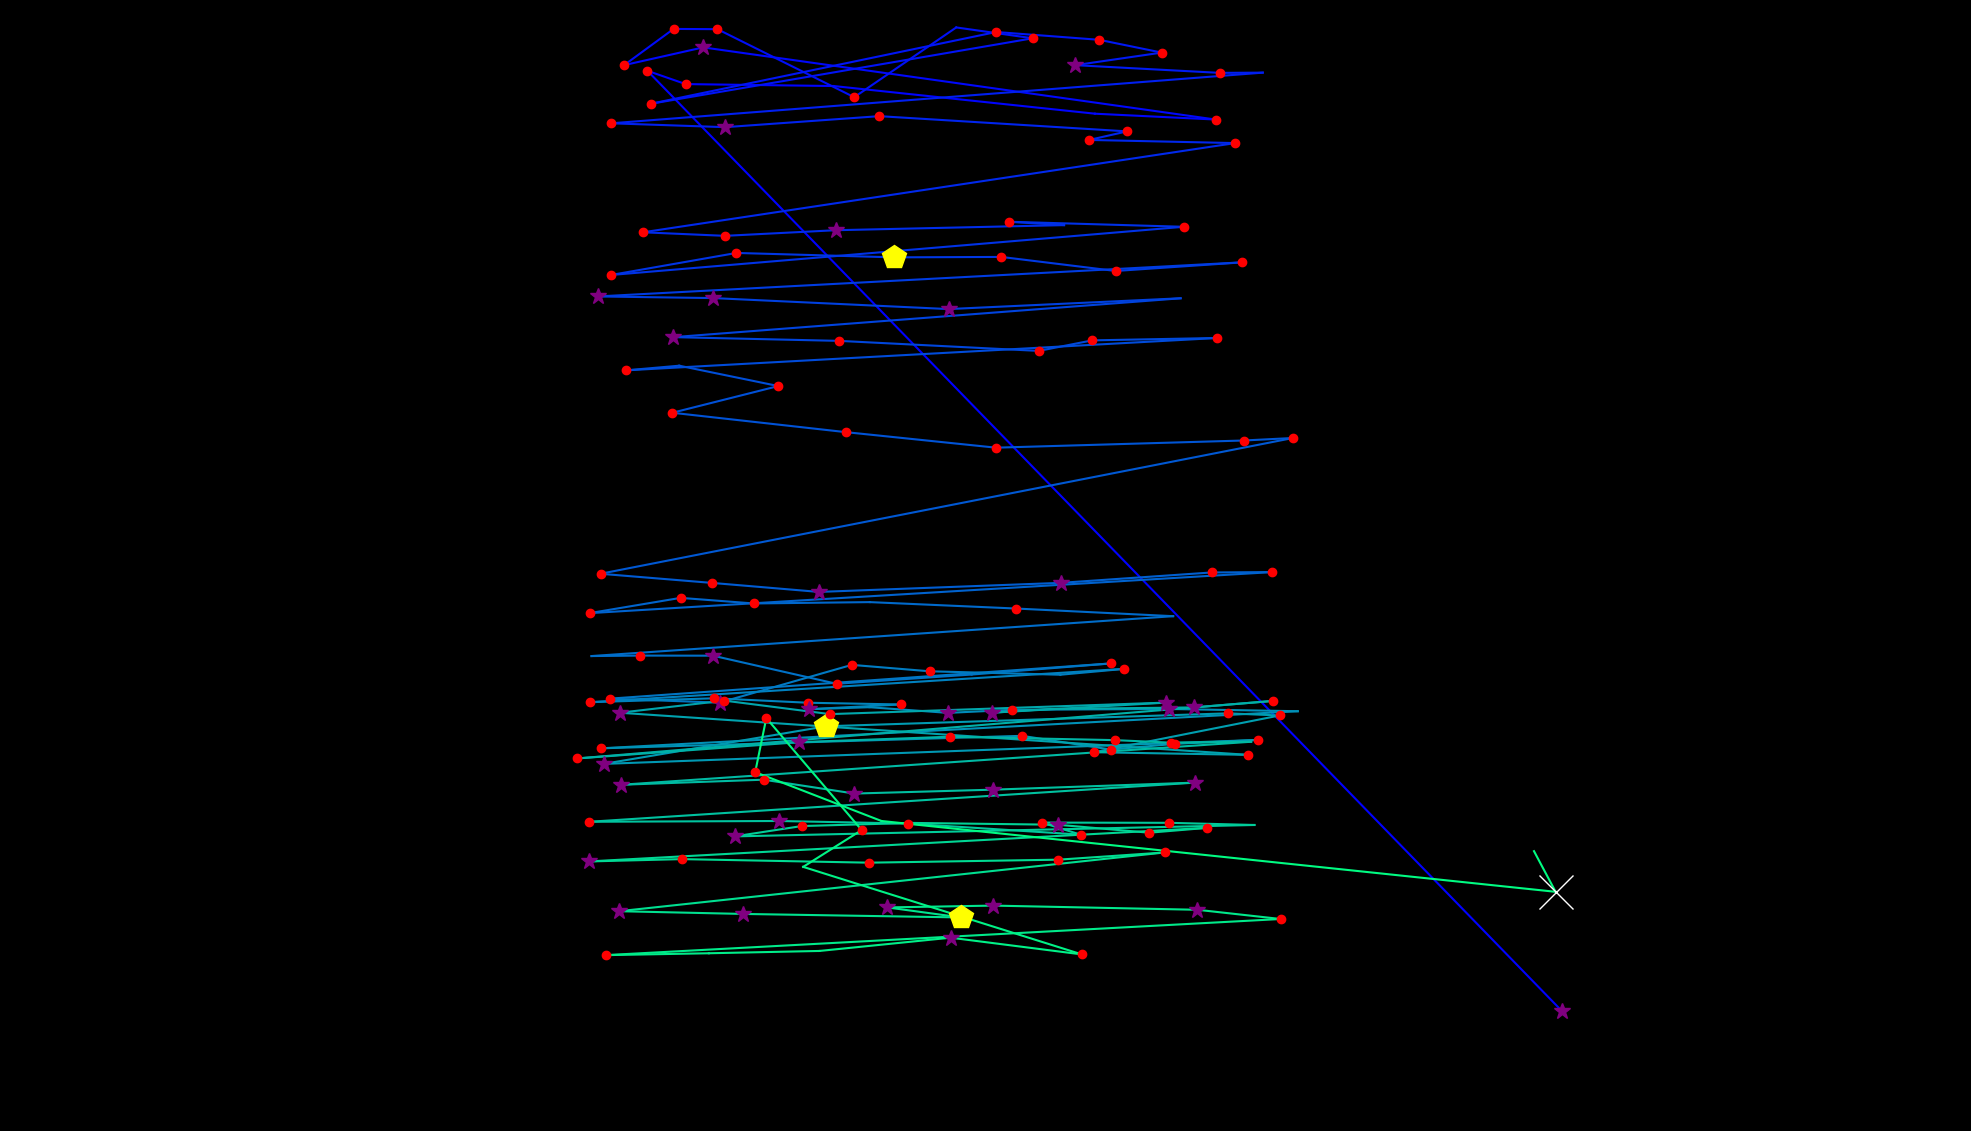

Data behind this chart, as committed beside it:
fixation_id, timestamp, avg_gaze_x, avg_gaze_y, duration
0.0, 0.0, 2028, 156.4, 277.2
1.0, 711, 840.9, 1377, 156.7
2.0, 891.7, 890.5, 1360, 241
3.0, 1157, 1083, 1357, 108.5
4.0, 1458, 1422, 1321, 108.5
5.0, 1699, 1579, 1314, 192.8
6.0, 2145, 913.2, 1407, 289.2
7.0, 2470, 810.6, 1384, 144.6
8.0, 2723, 874.8, 1431, 120.5
9.0, 2868, 931.8, 1431, 216.9
10.0, 3157, 1109, 1343, 156.7
11.0, 3374, 1242, 1433, 108.5
12.0, 3507, 1341, 1419, 156.7
13.0, 4242, 845.5, 1334, 144.6
14.0, 4772, 1294, 1427, 120.5
15.0, 4953, 1427, 1417, 132.6
16.0, 5109, 1509, 1401, 216.9
17.0, 5350, 1396, 1384, 373.6
18.0, 5748, 1584, 1374, 168.7
19.0, 5941, 1640, 1374, 96.4
20.0, 6146, 794, 1309, 241
21.0, 6411, 941.8, 1304, 253.1
22.0, 6700, 1142, 1318, 241
23.0, 7122, 1464, 1298, 144.6
24.0, 7290, 1415, 1287, 132.6
25.0, 7447, 1604, 1283, 144.6
26.0, 7688, 835.1, 1167, 192.8
27.0, 7989, 941.6, 1163, 168.7
28.0, 8315, 1085, 1170, 301.3
29.0, 8700, 1382, 1176, 96.4
30.0, 8821, 1310, 1181, 229
31.0, 9110, 1537, 1174, 168.7
32.0, 9495, 793.9, 1112, 180.8
33.0, 9833, 956.5, 1140, 168.7
34.0, 10038, 1161, 1135, 494.1
35.0, 10556, 1300, 1135, 204.9
36.0, 10881, 1449, 1117, 216.9
37.0, 11122, 1613, 1128, 216.9
38.0, 11435, 776.4, 1084, 253.1
39.0, 11785, 926.3, 1082, 289.2
40.0, 12207, 1232, 1067, 253.1
41.0, 12833, 1533, 1081, 96.4
42.0, 13038, 874.7, 1031, 325.4
43.0, 13472, 1090, 1026, 192.8
44.0, 13761, 1349, 1013, 216.9
45.0, 14002, 1418, 1027, 156.7
46.0, 14219, 1580, 1030, 180.8
47.0, 14496, 813.5, 987.9, 180.8
48.0, 14701, 882.1, 993.9, 96.4
49.0, 14834, 1011, 967.5, 156.7
50.0, 15038, 873.2, 932.8, 132.6
51.0, 15328, 1098, 907.6, 180.8
52.0, 15533, 1293, 887.4, 132.6
53.0, 15761, 1615, 896.7, 132.6
54.0, 15918, 1679, 900, 168.7
55.0, 16352, 779.9, 723.7, 216.9
56.0, 16629, 925.3, 711.8, 229
57.0, 17027, 1064, 700.1, 253.1
58.0, 17436, 1377, 711.9, 277.2
59.0, 17870, 1573, 725.4, 192.8
... 96 more rows
